Photos from the image-classification dataset "bloodmnist" in the GitHub repository BhavaniSankarRS/emperical-analysis. Its 8 classes are: basophil, eosinophil, erythroblast, immature granulocytes(myelocytes, metamyelocytes and promyelocytes), lymphocyte, monocyte, neutrophil, platelet.

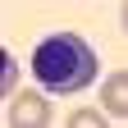
Label: erythroblast

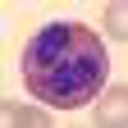
Label: eosinophil

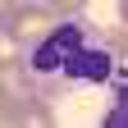
Label: neutrophil

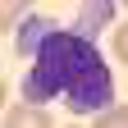
Label: monocyte

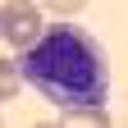
Label: immature granulocytes(myelocytes, metamyelocytes and promyelocytes)

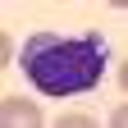
Label: lymphocyte
